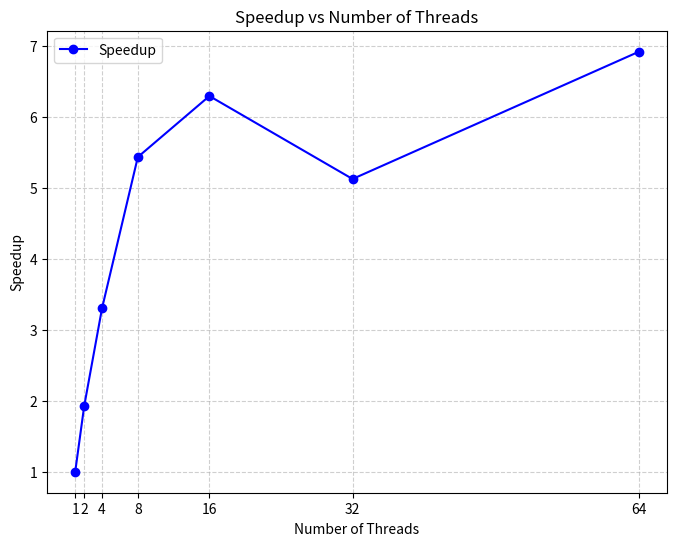

Generate this figure with matplotlib:
#%%
import matplotlib.pyplot as plt

# Hardcoded data from your results
num_threads = [1, 2, 4, 8, 16, 32, 64]
time_taken = [0.252104, 0.131160, 0.076296, 0.046388, 0.040050, 0.049185, 0.036436]

# Calculate Speedup
speedup = [time_taken[0] / t for t in time_taken]

# Plotting
plt.figure(figsize=(8,6))
plt.plot(num_threads, speedup, marker='o', linestyle='-', color='b', label="Speedup")

# Labels and Title
plt.xlabel("Number of Threads")
plt.ylabel("Speedup")
plt.title("Speedup vs Number of Threads")
plt.xticks(num_threads)  # Set x-axis ticks
plt.grid(True, linestyle="--", alpha=0.6)
plt.legend()

# Show the plot
plt.show()

# %%
